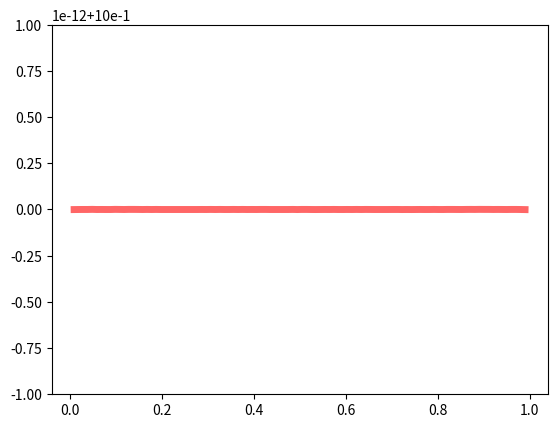

Source code (Python):
from scipy.stats import beta
import numpy as np
import matplotlib.pyplot as plt

fig, ax = plt.subplots(1, 1)
a, b = 1, 1
mean, var, skew, kurt = beta.stats(a, b, moments='mvsk')

x = np.linspace(beta.ppf(0.01, a, b),
                beta.ppf(0.99, a, b), 100)
ax.plot(x, beta.pdf(x, a, b),
       'r-', lw=5, alpha=0.6, label='beta pdf')

plt.show()